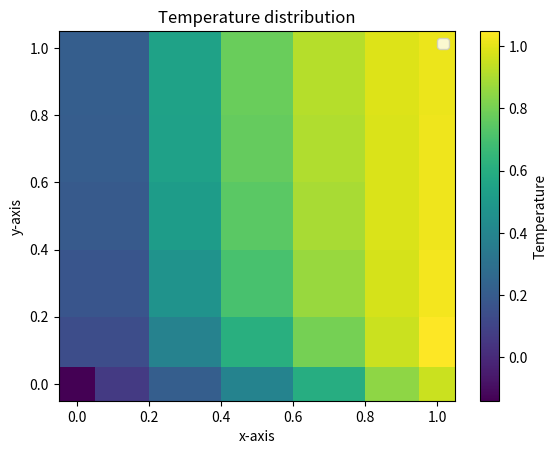
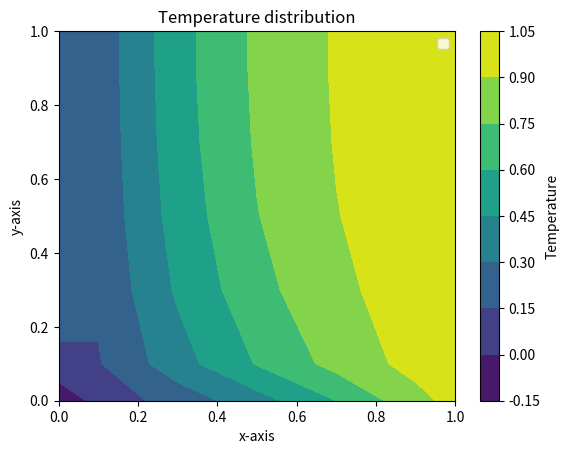
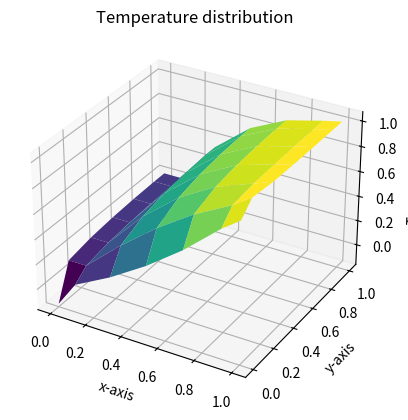

Generate these figures, in order, with matplotlib:
import numpy as np
import scipy.sparse as sps
import matplotlib.pyplot as plt
import time

def convectiveVelocityField(problem, n, xf):
    '''
    Generates the face velocities
    (UFw, UFe, VFs,VFn)
    '''

    if problem == 1:
        # Matrix of ones
        UFw = np.ones((n,n))
        UFe = np.ones((n,n))
        VFs = np.zeros((n,n))
        VFn = np.zeros((n,n))
        return UFw, UFe, VFs,VFn

    if problem == 2:
        UFw = -np.tile(xf[:n],(n,1))
        UFe = -np.tile(xf[1:],(n,1))
        VFs = np.tile((xf[:n]).reshape(n,1),(1,n))
        VFn = np.tile((xf[1:]).reshape(n,1),(1,n))
        return UFw, UFe, VFs,VFn
    
def convective_face_matrix(n, dx, Pe, UFw, UFe, VFs, VFn):
    ''''
    This function calculates the convective face matrix with
    '''
    Fe = Pe * UFe * dx
    Fw = Pe * UFw * dx
    Fs = Pe * VFs * dx
    Fn = Pe * VFn * dx

    return Fw, Fe, Fs, Fn

def coef_matrix(n,dx,Pe,fvscheme,Fw,Fe,Fs,Fn):
    D = -dx/dx # Nb should be made individual for w,e,s,n if dx,dy are different
    if fvscheme == 'cds':
        aW = (D-Fw/2)
        aE = (D+Fe/2)
        aS = (D-Fs/2)
        aN = (D+Fn/2)
        aP = -(aE+aW+aN+aS)+Fe-Fw+Fn-Fs
        if dx*Pe >= 2:
            print("Warning - Matrix a no longer diagonally dominant - Non physcial solutions!")
        return aW, aE ,aS, aN, aP
    
    if fvscheme == 'uds':        
        aE = D + np.minimum(0,Fe)
        aW = D + np.minimum(0,-Fw)
        aN = D + np.minimum(0,Fn)
        aS = D + np.minimum(0,-Fs)
        aP = -(aE+aW+aN+aS)+Fe-Fw+Fn-Fs
        return aW, aE, aS, aN, aP
    
    raise NotImplementedError("fvscheme not implemented")

def impose_boundary(n, dx, xc, problem, fvscheme, aW, aE, aS, aN, aP):
    """
    return s, aW, aE, aS, aN, aP
    """
    s = np.zeros((n, n))
    
    if problem == 1:
        DTgn = 0
        DTgs = 0
        Tgw = 0
        Tge = 1
        # Nuemann boundary conditions
        ## North
        aP[-1,:] = aP[-1,:] + aN[-1,:]
        s[-1,:] = s[-1,:] - aN[-1,:]*dx*DTgn
        aN[-1,:] = 0
        ## South
        aP[0,:] = aP[0,:] + aS[0,:]
        s[0,:] = s[0,:] + aS[0,:]*dx*DTgs
        aS[0,:] = 0
        # Dirichlet boundary conditions
        ## West
        aP[:,0] = aP[:,0] - aW[:,0]
        s[:,0] = s[:,0] - 2*Tgw*aW[:,0]
        aW[:,0] = 0
        ## East
        aP[:,-1] = aP[:,-1] - aE[:,-1]
        s[:,-1] = s[:,-1] - 2*Tge*aE[:,-1]
        aE[:,-1] = 0
        return s, aW, aE, aS, aN, aP
    
    if problem == 2:
        DTgn = 0
        Tgs = xc
        Tgw = 0
        Tge = 1
        # Nuemann boundary conditions
        ## North
        aP[-1,:] = aP[-1,:] + aN[-1,:]
        s[-1,:] = s[-1,:] - aN[-1,:]*dx*DTgn
        aN[-1,:] = 0
        
        # Dirichlet boundary conditions
        ## West
        aP[:,0] = aP[:,0] - aW[:,0]
        s[:,0] = s[:,0] - 2*Tgw*aW[:,0]
        aW[:,0] = 0
        ## East
        aP[:,-1] = aP[:,-1] - aE[:,-1]
        s[:,-1] = s[:,-1] - 2*Tge*aE[:,-1]
        aE[:,-1] = 0
        ## South
        aP[0,:] = aP[0,:] - aS[0,:]
        s[0,:] = s[0,:] - 2*Tgs*aS[0,:]
        aS[0,:] = 0
        
        return s, aW, aE, aS, aN, aP
    
    raise NotImplementedError("problem not implemented")

def assemble_matrix(n, aW, aE, aS, aN, aP):
    """
    return D
    """
    data = np.array([aP.flatten('F'), aE.flatten('F'), aN.flatten('F'), aS.flatten('F'), aW.flatten('F')])
    D = sps.spdiags(data, [0, -n, -1, 1, n], n*n, n*n, format = 'csr').T
    return D

def solve(A, s, n):
    st = time.perf_counter()
    T = sps.linalg.spsolve(A, s.flatten('F'))
    et = time.perf_counter()

    solve_time = et - st

    return T.reshape(n, n, order='F'), solve_time

def extrapolate_temperature_field_to_walls(n, dx, fvscheme, problem, T, xc):
    TT = np.zeros((n+2,n+2))
    TT[1:-1,1:-1] = T
    if problem == 1:
        if fvscheme == 'cds':    
            TT[:,0] = 0
            TT[:,-1] = 1
            TT[0,:] = TT[1,:] - 1/2 * dx * 0 # NB 0 is bundary condition (D_a)
            TT[-1,:] = TT[-2,:] + 1/2 * dx * 0 # NB 0 is bundary condition (D_b)
            return TT
    
        if fvscheme == 'uds':
            TT[:,0] = 2*0 - TT[:,1]
            TT[:,-1] = TT[:,-2]
            TT[0,:] = TT[1,:] - dx * 0 # NB 0 is bundary condition (D_a)
            TT[-1,:] = TT[-2,:]
            return TT
        
    if problem == 2:
        if fvscheme == 'cds':
            _xc = np.zeros(len(xc)+2)
            _xc[1:-1] = xc
            _xc[0] = xc[0] - dx/2
            _xc[-1] = xc[-1] + dx/2
            TT[:,0] = 0
            TT[:,-1] = 1
            TT[0,:] = _xc
            TT[-1,:] = TT[-2,:]
            return TT

        if fvscheme == 'uds':
            _xc = np.zeros(len(xc)+2)
            _xc[1:-1] = xc
            _xc[0] = xc[0] - dx/2
            _xc[-1] = xc[-1] + dx/2
            # TT[:,0] = 2*0 - TT[:,1]
            # TT[:,-1] = TT[:,-2] #NB 1 is bundary condition
            TT[:,0] = TT[:,1]
            TT[:,-1] = 2*1 - TT[:,-2] #NB 1 is bundary condition
            TT[0,:] = 2*_xc - TT[1,:]
            TT[-1,:] = TT[-2,:]
            return TT

def extrapolate_gradients_to_walls(n, dx, fvscheme, problem, TT, xc):
    dT = np.zeros((n + 2,n + 2))
    if problem == 1:

        dT[:,0] = 2 / dx * (TT[:,1] - 0)
        dT[:,-1] = 2 / dx * (1 - TT[:,-2])
        dT[0,:] =  0 # NB 0 is bundary condition (D_a)
        dT[-1,:] =  0 # NB 0 is bundary condition (D_b)
        return dT

    if problem == 2:
        _xc = np.zeros(len(xc)+2)
        _xc[1:-1] = xc
        _xc[0] = xc[0] - dx/2
        _xc[-1] = xc[-1] + dx/2

        dT[:,0]  = 2 / dx * (TT[:,1] - 0)
        dT[:,-1] = 2 / dx * (1 - TT[:,-2])
        dT[0,:] = 2 / dx * (TT[1,:] - _xc)
        dT[-1,:] = 0
        return dT


def plot_temperature_field(xc, TT, dx, L):
    _xc = np.zeros(len(xc)+2)
    _xc[1:-1] = xc
    _xc[0] = xc[0] - dx/2
    _xc[-1] = xc[-1] + dx/2
    plt.figure()
    # Make a grid plot with temperature as the color usin pcolormesh
    plt.pcolormesh(_xc, _xc, TT)
    # Add label to colorbar
    plt.colorbar(label='Temperature')
    plt.xlabel('x-axis')
    plt.ylabel('y-axis')
    plt.legend()
    plt.title('Temperature distribution')

    plt.figure()
    plt.contourf(_xc, _xc, TT)
    plt.colorbar(label='Temperature')
    plt.xlabel('x-axis')
    plt.ylabel('y-axis')
    plt.legend()
    plt.title('Temperature distribution')

    # Plot the surface 
    fig = plt.figure()
    ax = fig.add_subplot(111, projection='3d')
    X, Y = np.meshgrid(_xc, _xc)
    ax.plot_surface(X, Y, TT, cmap='viridis')
    ax.set_xlabel('x-axis')
    ax.set_ylabel('y-axis')
    ax.set_zlabel('Temperature')
    ax.set_title('Temperature distribution')


    # fig, ax = plt.subplots(dpi = 200)
    # plt.imshow(T, interpolation='none')
    # minor_locator = AutoMinorLocator(2)
    # ax.yaxis.set_minor_locator(minor_locator)
    # ax.xaxis.set_minor_locator(minor_locator)
    # plt.xticks(ticks = xc, labels = 'x-axis', rotation = 'vertical')
    # plt.yticks(ticks = xc, labels = 'y-axis')
    # ax.grid(True, which='minor')

def GlobalConservation(TT, dT, dx, Pe, xc, UFw, UFe, VFs, VFn, problem, fvscheme):
    """
    return Conservation error
    """
    PeuTw = Pe * UFw[:,0] * TT[1:-1,0]
    PeuTe = Pe * UFe[:,-1] * TT[1:-1,-1]
    PeuTs = Pe * VFs[0,:] * TT[0,1:-1]
    PeuTn = Pe * VFn[-1,:] * TT[-1,1:-1]
    xflux = np.sum((PeuTe - dT[1:-1,-1]) - (PeuTw - dT[1:-1,0])) * dx
    yflux = np.sum((PeuTn-dT[-1,1:-1]) - (PeuTs-dT[0,1:-1])) * dx
    Flux = xflux + yflux
    return Flux


def do_simulation(n, L, Pe, problem, fvscheme, plot = False):
    dx = L/n
    xf = np.arange(n + 1) * dx
    xc = np.arange(dx/2,L-dx/2+dx,dx)

    UFw, UFe, VFs,VFn = convectiveVelocityField(problem, n, xf)
    Fw, Fe, Fs, Fn = convective_face_matrix(n, dx, Pe, UFw, UFe, VFs, VFn)
    aW, aE, aS, aN, aP = coef_matrix(n,dx,Pe,fvscheme,Fw,Fe,Fs,Fn)
    s, aW, aE, aS, aN, aP = impose_boundary(n, dx, xc, problem, fvscheme, aW, aE, aS, aN, aP)
    D = assemble_matrix(n, aW, aE, aS, aN, aP)
    T, solve_time = solve(D, s, n)
    TT = extrapolate_temperature_field_to_walls(n, dx, fvscheme, problem, T, xc)
    dT = extrapolate_gradients_to_walls(n, dx, fvscheme, problem, TT, xc)
    Flux = GlobalConservation(TT, dT, dx, Pe, xc, UFw, UFe, VFs, VFn, problem, fvscheme)
    
    if plot:
        plot_temperature_field(xc, TT, dx, L)
    return T, TT, dT, Flux, solve_time, xc






if __name__=="__main__":
    n = 5
    L = 1
    # P = 1.5
    # Pe = P * n
    Pe = 7
    problem = 2
    fvscheme = 'uds'

    T, TT, dT, Flux, solve_time, xc = do_simulation(n, L, Pe, problem, fvscheme, plot = True)

    # TT = convergence_rate(L, Pe = 10)


    plt.show()
